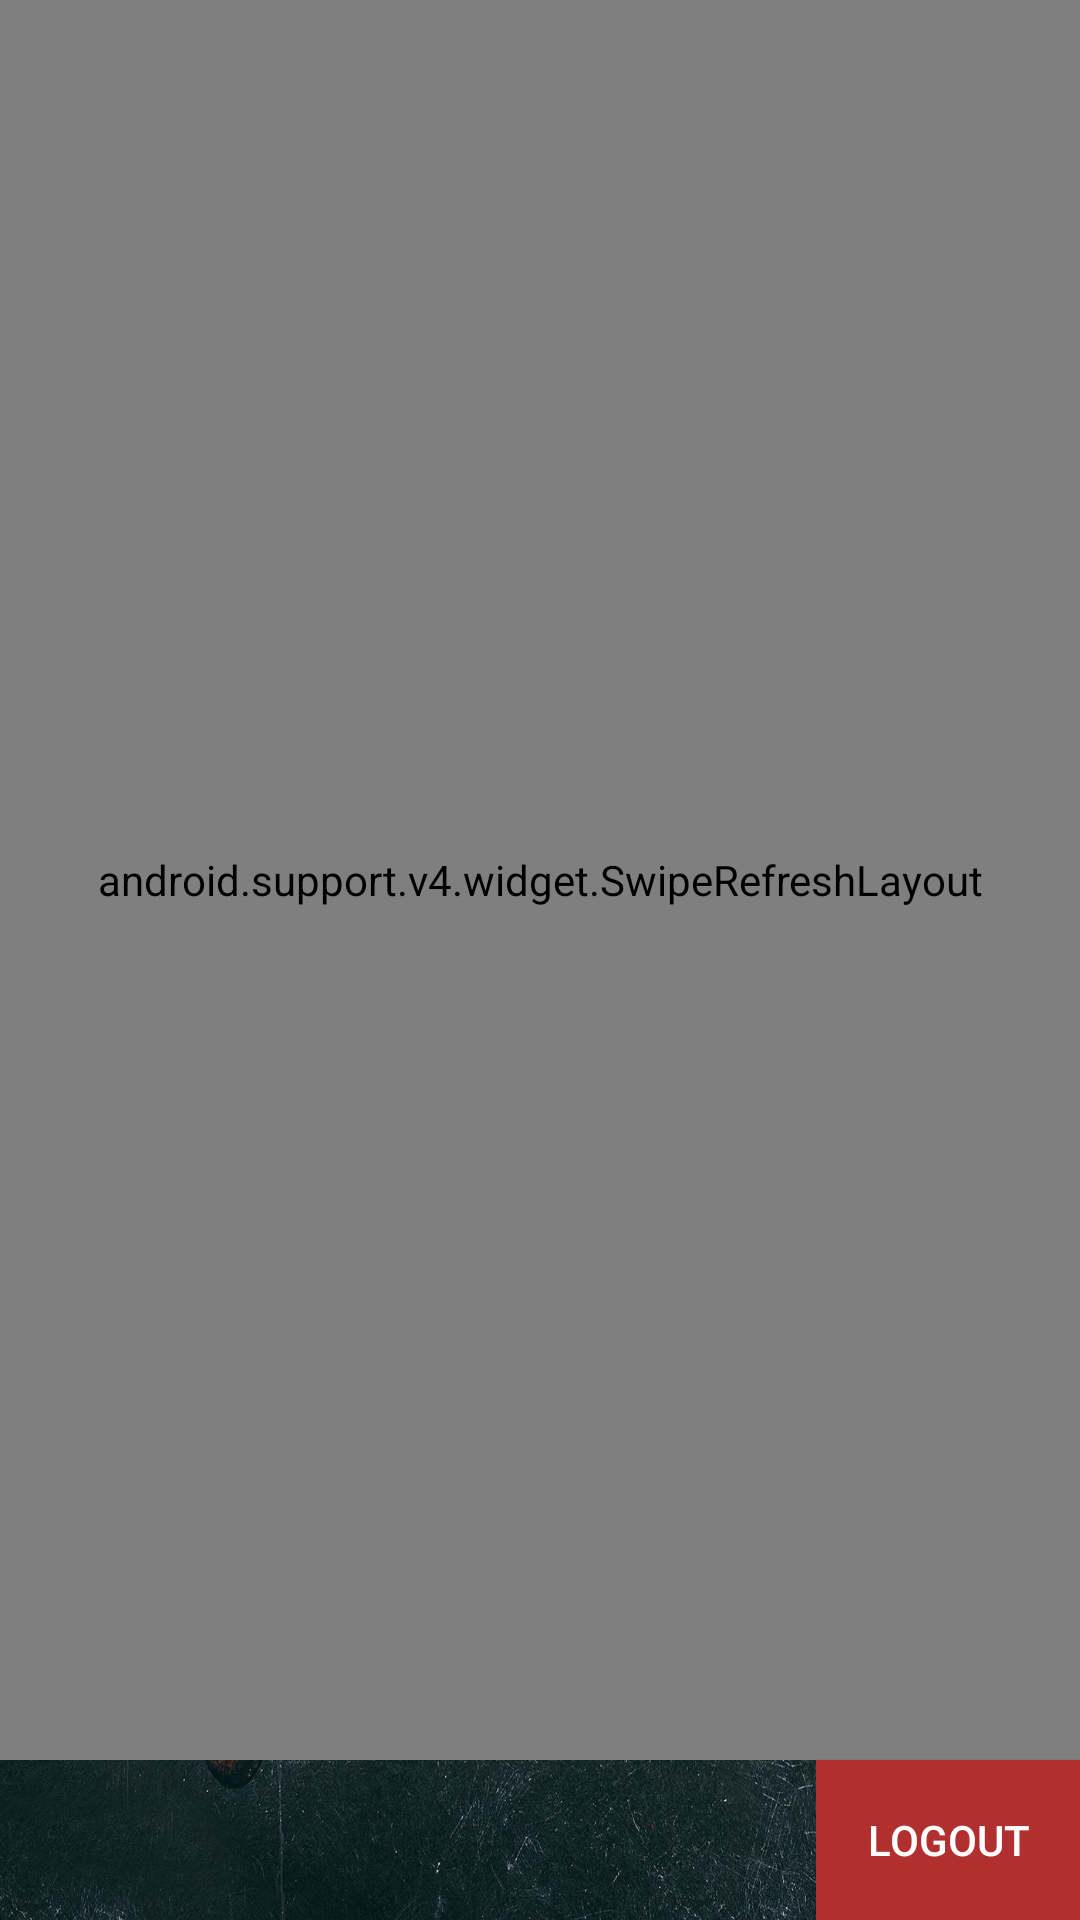

Write the Android layout XML for this screen, with the resource values it uses.
<!-- AndroidManifest.xml: application theme AppTheme -->
<!-- res/layout/success_activity.xml -->
<?xml version="1.0" encoding="utf-8"?>
<LinearLayout
    xmlns:android="http://schemas.android.com/apk/res/android" android:layout_width="match_parent"
    android:layout_height="match_parent"
    android:background="@mipmap/bb5"
    android:orientation="vertical">

   <android.support.v4.widget.SwipeRefreshLayout
       android:layout_width="match_parent"
       android:layout_height="0dp"
       android:layout_weight="11"
       android:id="@+id/swipe_refresh_layout">
   <ListView
       android:layout_width="match_parent"
       android:layout_height="wrap_content"
       android:id="@+id/lv"

       >

   </ListView>
   </android.support.v4.widget.SwipeRefreshLayout>
   <Button
       android:layout_width="wrap_content"
       android:layout_height="0dp"
       android:id="@+id/logout3"
       android:text="LOGOUT"
       android:layout_weight="1"
       android:layout_gravity="right"
       android:background="#b22f2f"
       android:textColor="@color/white"
       />



</LinearLayout>
<!-- resources referenced by this layout -->
<resources>
  <color name="white">#FFFFFF</color>
  <!-- mipmap bb5: jpg bitmap (mipmap-xxhdpi, 832115 bytes) -->
  <style name="AppTheme" parent="Theme.AppCompat.Light.DarkActionBar">
          
          <item name="colorPrimary">@color/colorPrimary</item>
          <item name="colorPrimaryDark">@color/colorPrimaryDark</item>
          <item name="colorAccent">@color/colorAccent</item>
      </style>
  <color name="colorPrimary">#3F51B5</color>
  <color name="colorPrimaryDark">#303F9F</color>
  <color name="colorAccent">#FF4081</color>
</resources>
